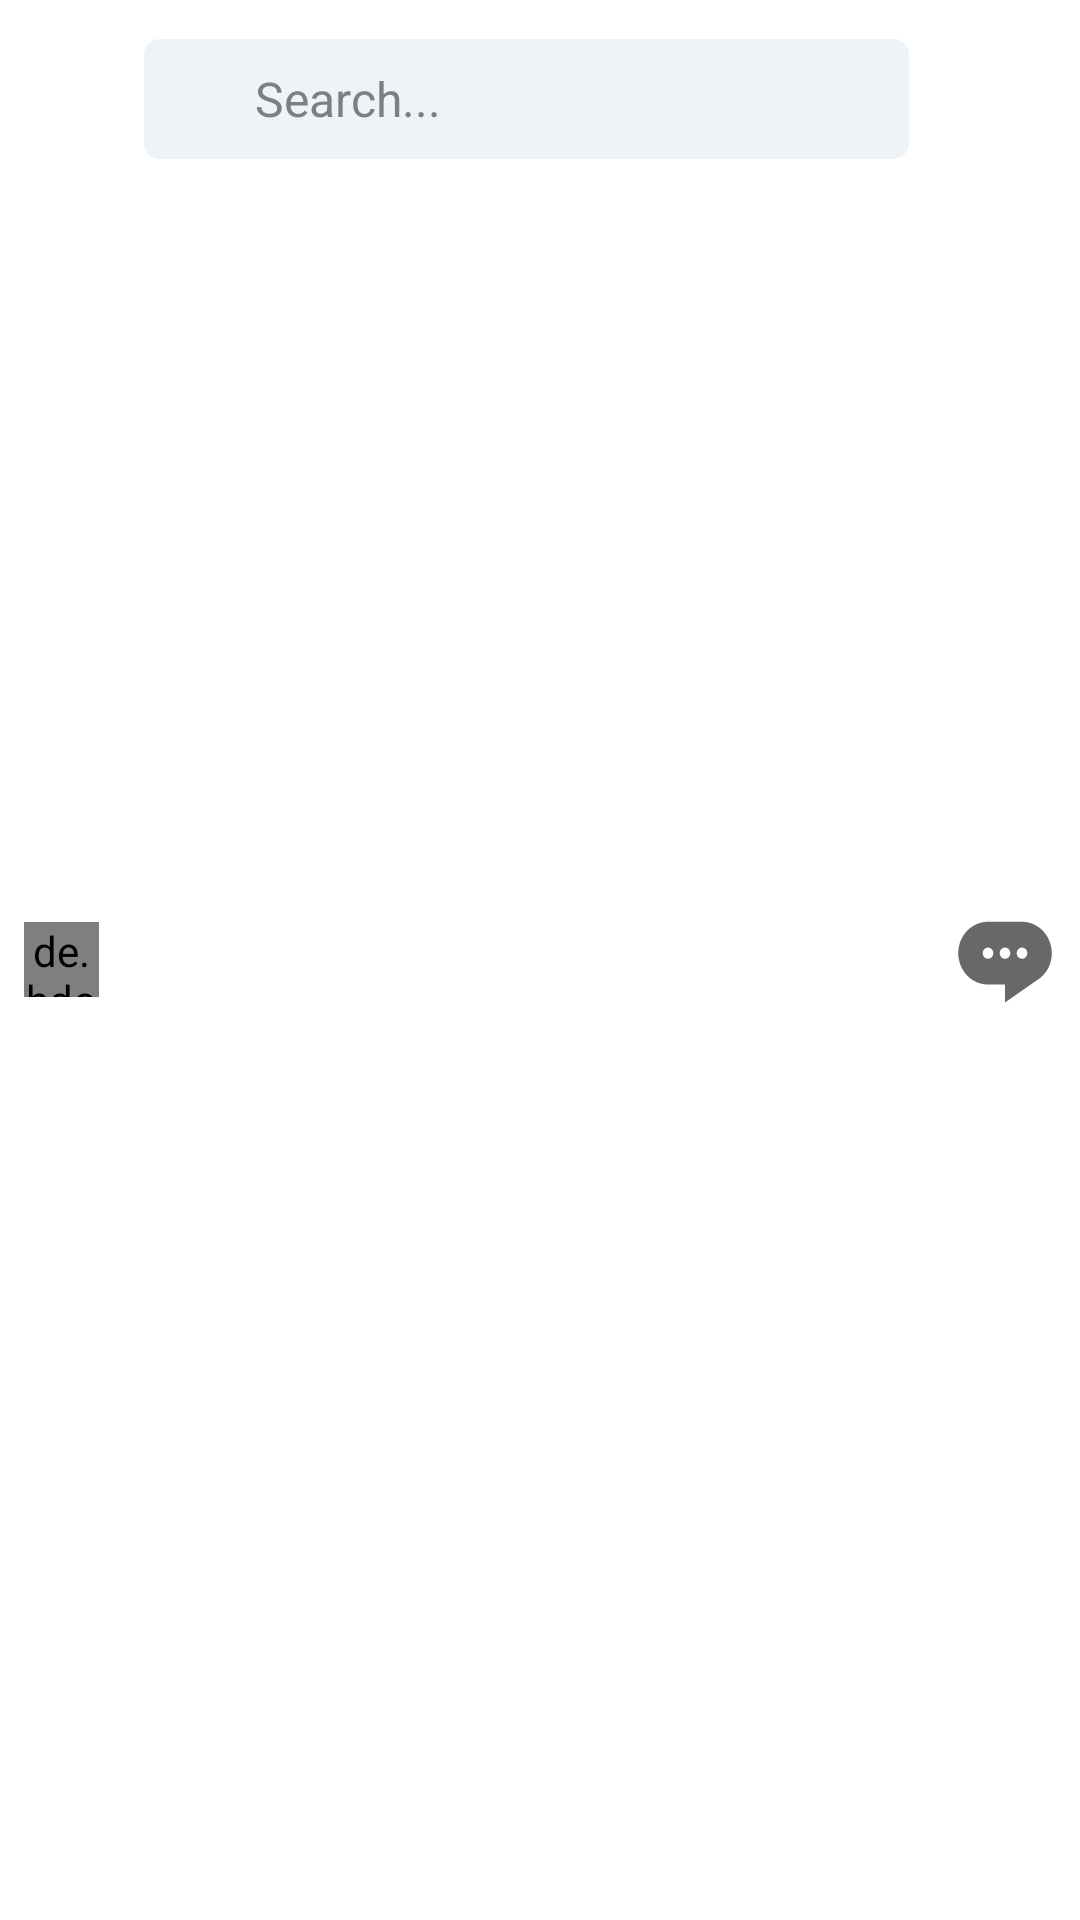

The Android layout XML behind this screen, and the referenced resources:
<!-- AndroidManifest.xml: fallback theme Theme.MaterialComponents.DayNight.NoActionBar -->
<!-- res/layout/header.xml -->
<?xml version="1.0" encoding="utf-8"?>
<RelativeLayout xmlns:android="http://schemas.android.com/apk/res/android"
    xmlns:app="http://schemas.android.com/apk/res-auto"
    android:layout_width="match_parent"
    android:layout_height="60dp"
    android:padding="8dp">

    <de.hdodenhof.circleimageview.CircleImageView
        android:id="@+id/img"
        android:layout_width="25dp"
        android:layout_height="25dp"
        android:layout_alignParentStart="true"
        android:layout_centerVertical="true"
        android:background="?android:selectableItemBackgroundBorderless"
        android:src="@drawable/user" />


    <RelativeLayout
        android:layout_width="match_parent"
        android:layout_height="50dp"
        android:layout_toStartOf="@id/messageBtn"
        android:layout_toEndOf="@id/img">

        <RelativeLayout
            android:id="@+id/item_search_holder"
            android:layout_width="match_parent"
            android:layout_height="50dp"
            android:background="#ffffff"
            android:paddingStart="15dp"
            android:paddingEnd="15dp">

            <androidx.cardview.widget.CardView
                android:id="@+id/item_card_parent"
                android:layout_width="match_parent"
                android:layout_height="40dp"
                android:layout_centerHorizontal="true"
                android:layout_centerVertical="true"
                app:cardBackgroundColor="#edf3f7"
                app:cardCornerRadius="5dp"
                app:cardElevation="0dp">

                <RelativeLayout
                    android:layout_width="match_parent"
                    android:layout_height="match_parent">

                    <EditText
                        android:id="@+id/item_search_input"
                        android:layout_width="match_parent"
                        android:layout_height="match_parent"
                        android:layout_centerVertical="true"
                        android:layout_marginEnd="5dp"
                        android:layout_toEndOf="@+id/item_search_icon"
                        android:background="@android:color/transparent"
                        android:hint="Search..."
                        android:imeOptions="actionSearch"
                        android:inputType="text"
                        android:maxLines="1"
                        android:textColor="@color/black"
                        android:textColorHint="#F3797979"
                        android:textSize="16sp" />

                    <ImageView
                        android:id="@+id/item_search_icon"
                        android:layout_width="22dp"
                        android:layout_height="22dp"
                        android:layout_alignParentStart="true"
                        android:layout_centerVertical="true"
                        android:layout_marginStart="10dp"
                        android:layout_marginEnd="5dp"
                        android:src="@drawable/ic_search_black_24dp"
                        app:tint="#F3797979" />


                </RelativeLayout>

            </androidx.cardview.widget.CardView>

        </RelativeLayout>
    </RelativeLayout>

    <ImageView
        android:id="@+id/messageBtn"
        android:layout_width="@dimen/_20sdp"
        android:layout_height="@dimen/_20sdp"
        android:layout_alignParentEnd="true"
        android:layout_centerVertical="true"
        android:background="?android:selectableItemBackgroundBorderless"
        android:src="@drawable/ic_nav_messaging"
        app:tint="#686868" />

</RelativeLayout>
<!-- resources referenced by this layout -->
<resources>
  <color name="black">#FF000000</color>
  <dimen name="_20sdp">34</dimen>
  <!-- drawable ic_nav_messaging (drawable) -->
  <vector xmlns:android="http://schemas.android.com/apk/res/android"
      android:width="24dp"
      android:height="24dp"
      android:viewportWidth="24"
      android:viewportHeight="24">
      <path
          android:pathData="M16,3H8C6.1435,3 4.363,3.7785 3.0503,5.1642C1.7375,6.5498 1,8.4292 1,10.3889C1,12.3485 1.7375,14.2279 3.0503,15.6136C4.363,16.9993 6.1435,17.7778 8,17.7778H12V22L20.16,16.3106C21.0512,15.639 21.7751,14.7495 22.2697,13.7183C22.7643,12.687 23.0148,11.5446 23,10.3889C23,8.4292 22.2625,6.5498 20.9497,5.1642C19.637,3.7785 17.8565,3 16,3ZM8,11.7083C7.7528,11.7083 7.5111,11.631 7.3055,11.486C7.1,11.341 6.9398,11.1349 6.8451,10.8938C6.7505,10.6527 6.7258,10.3874 6.774,10.1315C6.8222,9.8755 6.9413,9.6404 7.1161,9.4559C7.2909,9.2714 7.5137,9.1457 7.7561,9.0948C7.9986,9.0439 8.25,9.07 8.4783,9.1699C8.7068,9.2697 8.902,9.4389 9.0393,9.6559C9.1767,9.8728 9.25,10.1279 9.25,10.3889C9.25,10.7388 9.1183,11.0744 8.8839,11.3219C8.6495,11.5693 8.3315,11.7083 8,11.7083ZM12,11.7083C11.7528,11.7083 11.5111,11.631 11.3055,11.486C11.1,11.341 10.9398,11.1349 10.8452,10.8938C10.7505,10.6527 10.7258,10.3874 10.774,10.1315C10.8222,9.8755 10.9413,9.6404 11.1161,9.4559C11.2909,9.2714 11.5137,9.1457 11.7561,9.0948C11.9986,9.0439 12.2499,9.07 12.4784,9.1699C12.7068,9.2697 12.902,9.4389 13.0393,9.6559C13.1767,9.8728 13.25,10.1279 13.25,10.3889C13.25,10.7388 13.1183,11.0744 12.8839,11.3219C12.6495,11.5693 12.3315,11.7083 12,11.7083ZM16,11.7083C15.7528,11.7083 15.5111,11.631 15.3055,11.486C15.1,11.341 14.9398,11.1349 14.8452,10.8938C14.7505,10.6527 14.7258,10.3874 14.774,10.1315C14.8222,9.8755 14.9413,9.6404 15.1161,9.4559C15.2909,9.2714 15.5137,9.1457 15.7561,9.0948C15.9986,9.0439 16.2499,9.07 16.4784,9.1699C16.7068,9.2697 16.902,9.4389 17.0393,9.6559C17.1767,9.8728 17.25,10.1279 17.25,10.3889C17.25,10.7388 17.1183,11.0744 16.8839,11.3219C16.6495,11.5693 16.3315,11.7083 16,11.7083Z"
          android:fillColor="@color/gray"/>
  </vector>
  <color name="gray">#686868</color>
</resources>
